The GitHub repository Seraphine99/efficientnet_eyedisease_project contains a labelled image folder "external_dataset" with 2 categories: normal, pterygium. Examples follow, each with its label.

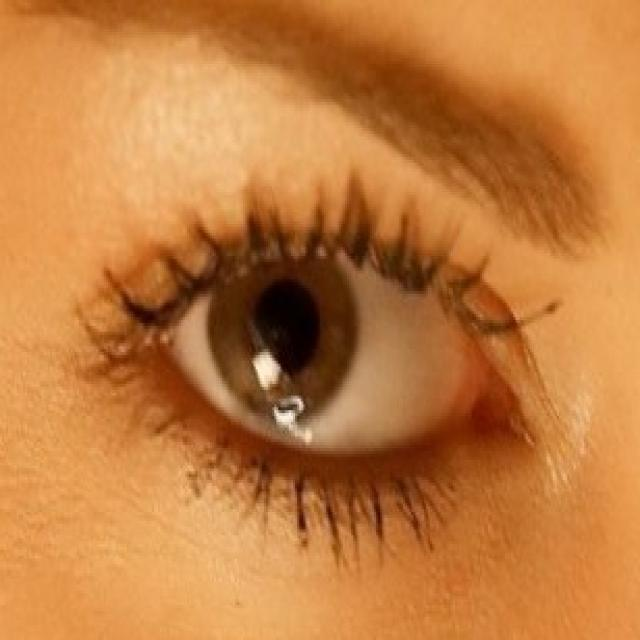
Label: normal

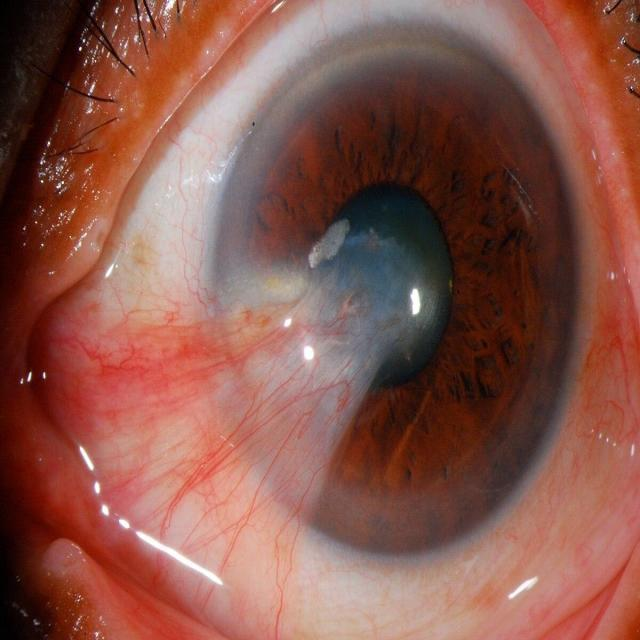
Label: pterygium

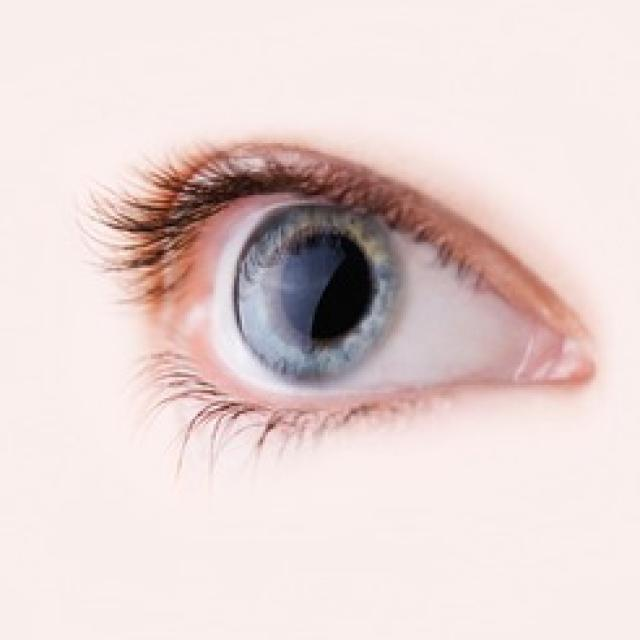
Label: normal

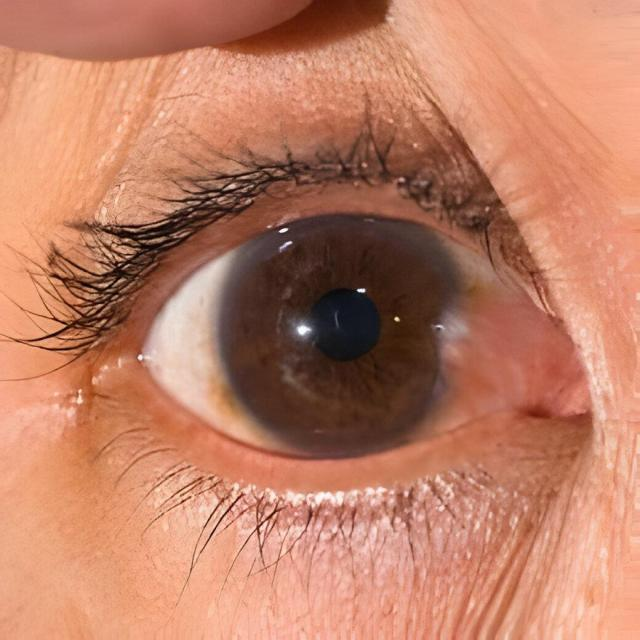
Label: pterygium

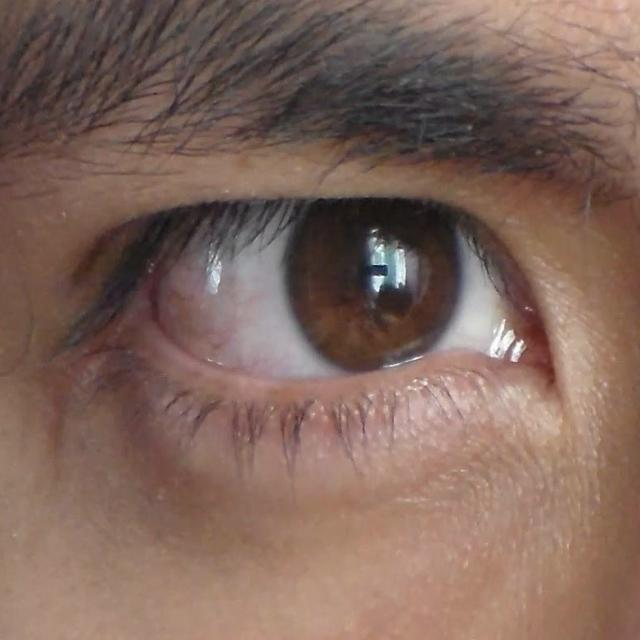
Label: normal

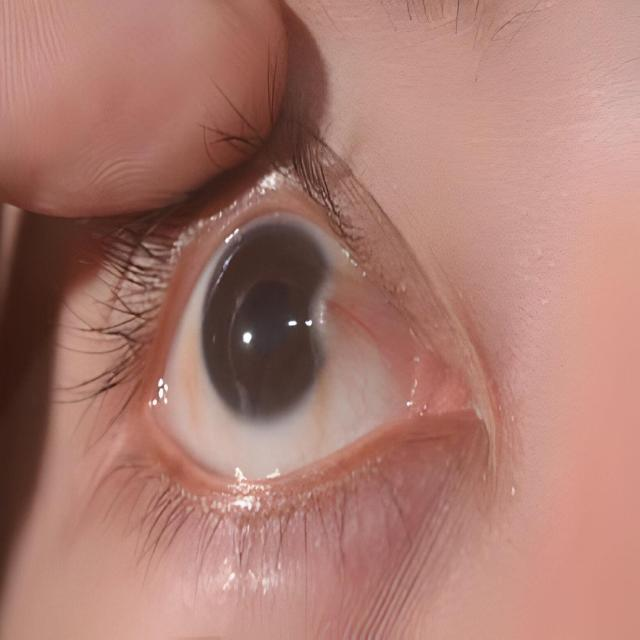
Label: pterygium
